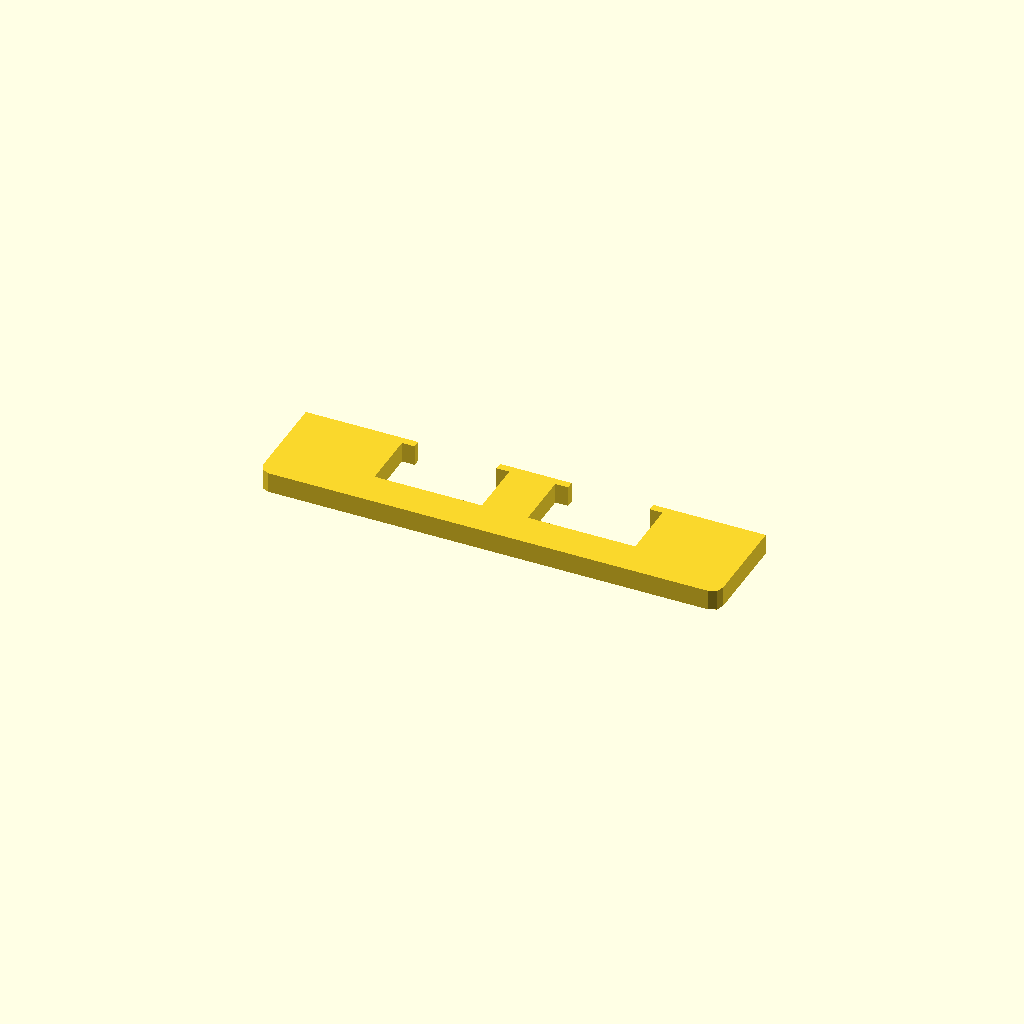
Cell 1: rendered with the file's own defaults.
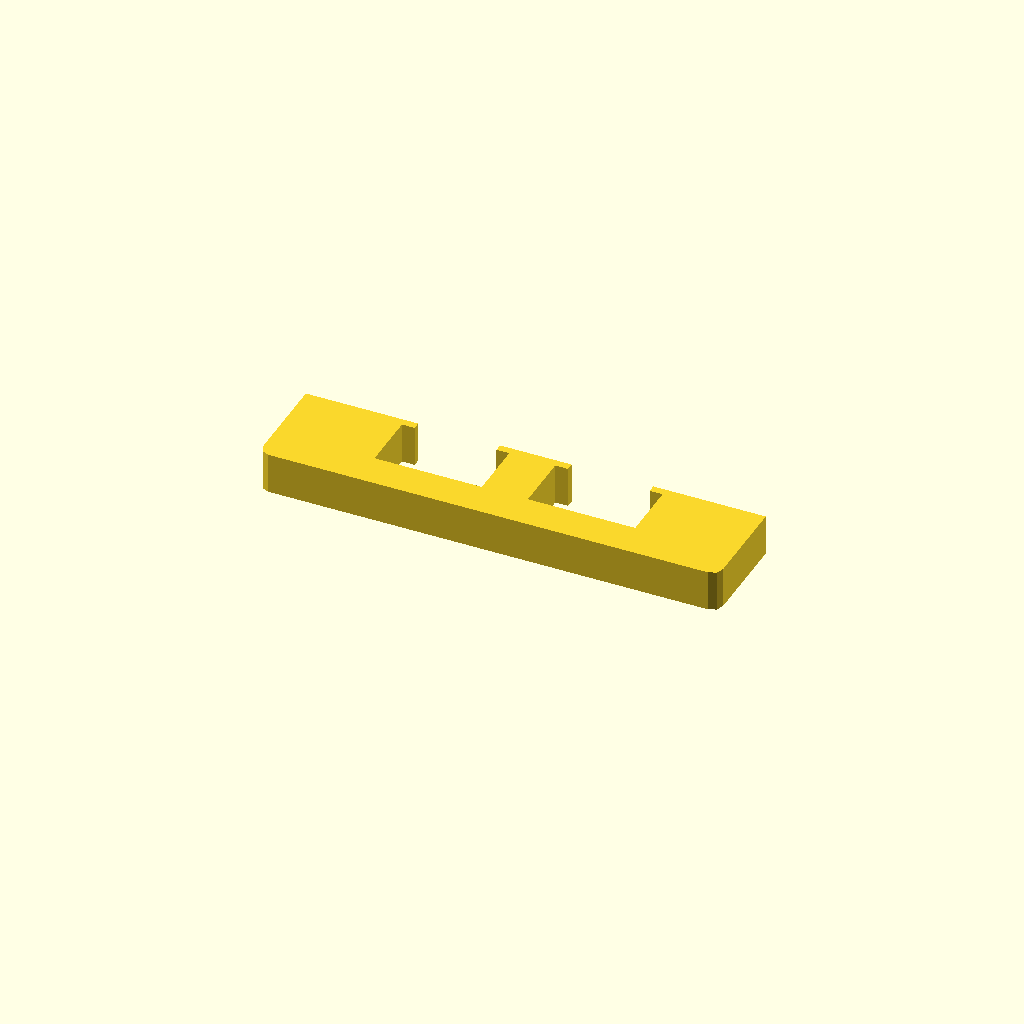
Cell 2 — profile_height set to 16, the other parameters unchanged.
One fixed orthographic camera (rotation 55°, 0°, 25°; colour scheme Cornfield) for every cell.
Source of the model, optional_data/data/sketch1/overslots/part_0044.scad:
$fn = 32;

// ----------------------------------------------------------------------
// Oversize slot bar: 180 mm bar with 2 oversize windows
// ----------------------------------------------------------------------

// --- parameters (mm) ---
profile_height = 8;       // extrusion height
profile_points = 24;      // points of the closed outline

profile = [[0, 4], [1.172, 1.172], [4, 0], [176, 0], [178.828, 1.172], [180, 4], [180, 40], [136, 40], [136, 37], [141, 37], [141, 14], [99, 14], [99, 37], [104, 37], [104, 40], [76, 40], [76, 37], [81, 37], [81, 14], [39, 14], [39, 37], [44, 37], [44, 40], [0, 40]];  // single closed polygon, 24 points, counter clockwise

// --- the one profile operation ---
linear_extrude(height = profile_height) polygon(points = profile);
Customizer parameters (derived from the source; name, type, default, range or options):
profile_height: number, default 8
profile_points: number, default 24
